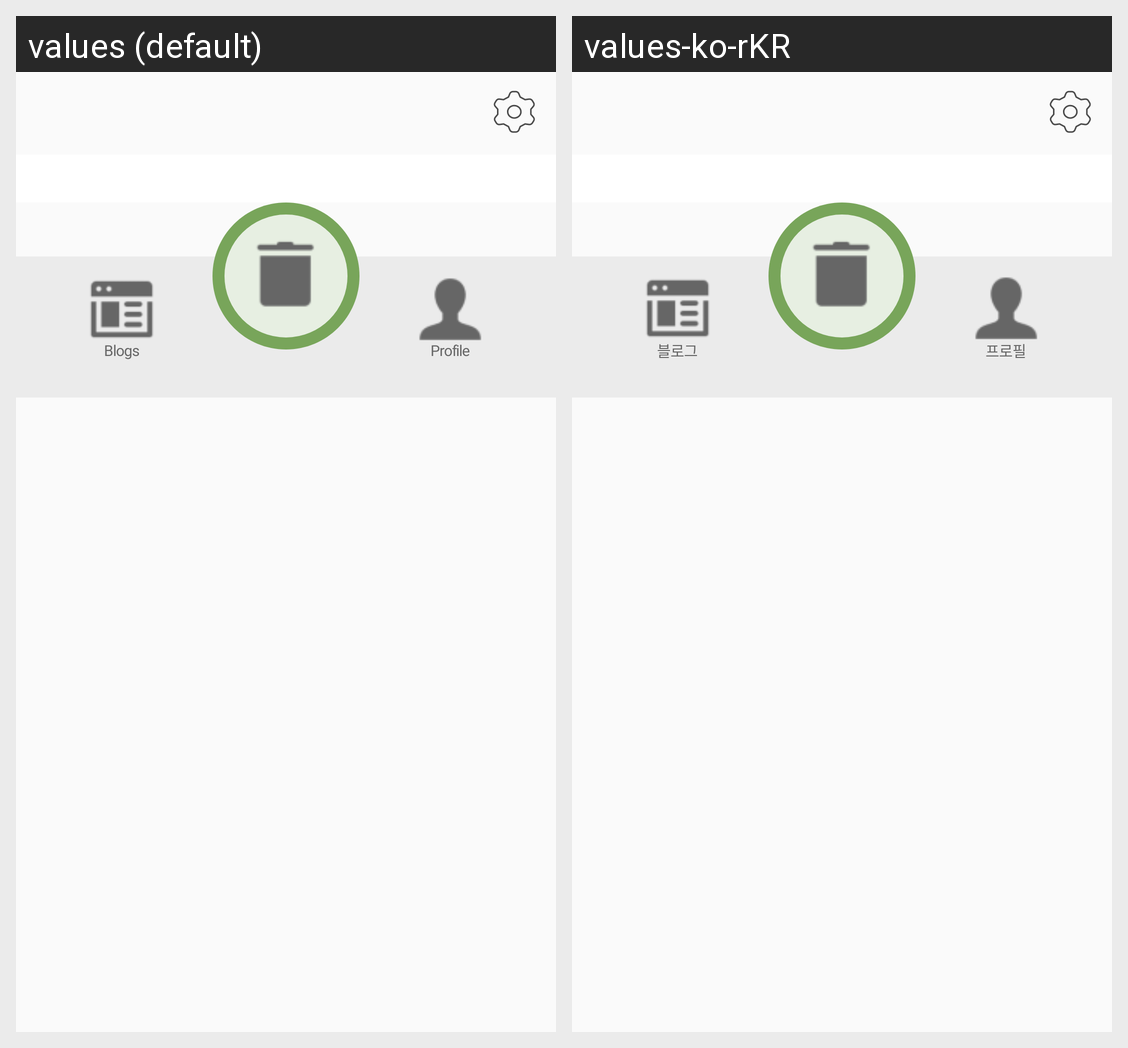

Here is an Android app screen in its default locale and in the app's own translations. Write out the translated-string differences for the strings that appear on this screen.
Android screen res/layout/blogs_scree.xml rendered under 2 locales, left to right: values (default), values-ko-rKR. Device: Nexus 5 (rendered at 1080×1920; each locale shown at half size, 540×960, under a caption strip naming it); theme Theme.RecyclingApp.
Strings drawn on this screen, with the default value and each locale's value (text and hints the layout hard-codes, and strings that could not be matched under every locale, appear in the picture but are not listed):

blogs
  values: Blogs
  values-ko-rKR: 블로그

profile
  values: Profile
  values-ko-rKR: 프로필
